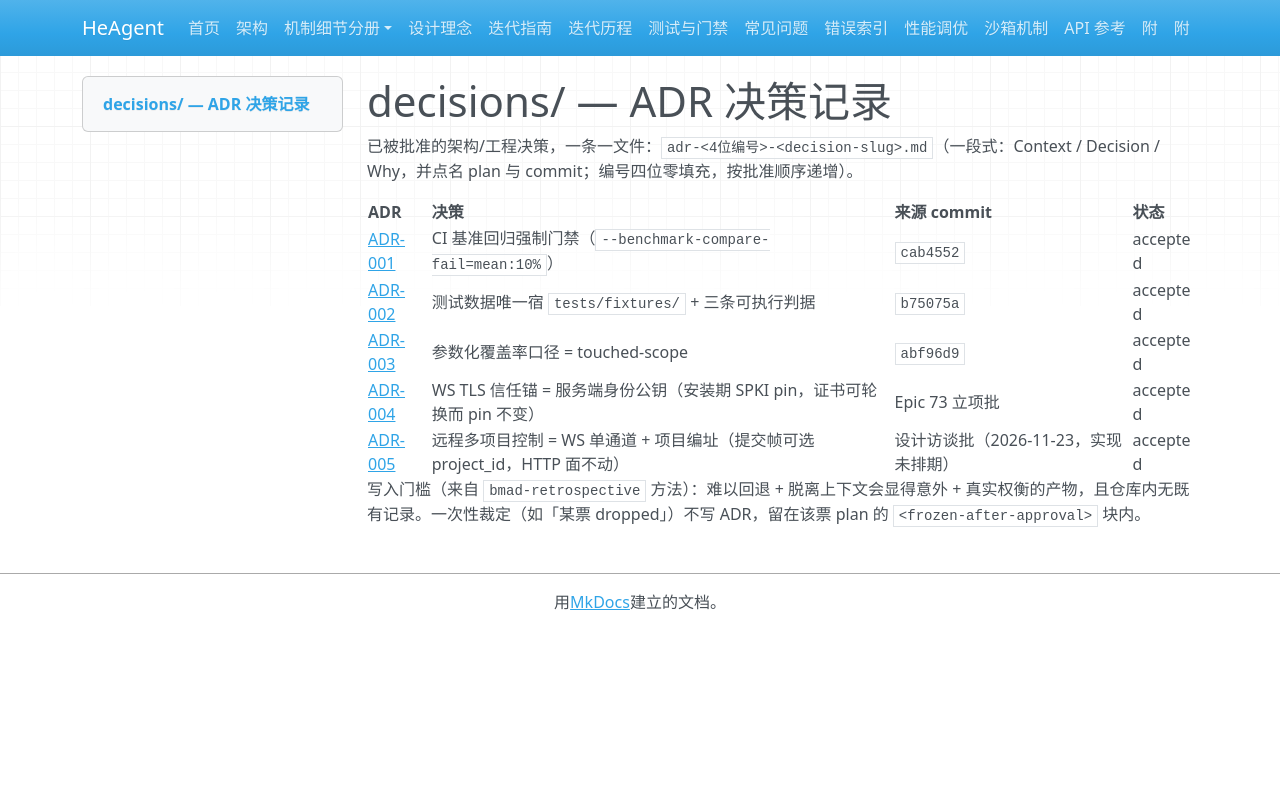

repository: zsutxz/HeAgent · page: decisions/index.html · generator: mkdocs

# decisions/ — ADR 决策记录

已被批准的架构/工程决策，一条一文件：`adr-<4位编号>-<decision-slug>.md`（一段式：Context / Decision / Why，并点名 plan 与 commit；编号四位零填充，按批准顺序递增）。

| ADR | 决策 | 来源 commit | 状态 |
|-----|------|-------------|------|
| [ADR-001](adr-0001-benchmark-regression-gate.md) | CI 基准回归强制门禁（`--benchmark-compare-fail=mean:10%`） | `cab4552` | accepted |
| [ADR-002](adr-0002-test-data-single-home.md) | 测试数据唯一宿 `tests/fixtures/` + 三条可执行判据 | `b75075a` | accepted |
| [ADR-003](adr-0003-parametrize-coverage-scope.md) | 参数化覆盖率口径 = touched-scope | `abf96d9` | accepted |
| [ADR-004](adr-0004-ws-tls-install-time-trust.md) | WS TLS 信任锚 = 服务端身份公钥（安装期 SPKI pin，证书可轮换而 pin 不变） | Epic 73 立项批 | accepted |
| [ADR-005](adr-0005-ws-remote-project-channel.md) | 远程多项目控制 = WS 单通道 + 项目编址（提交帧可选 project_id，HTTP 面不动） | 设计访谈批（2026-11-23，实现未排期） | accepted |

写入门槛（来自 `bmad-retrospective` 方法）：难以回退 + 脱离上下文会显得意外 + 真实权衡的产物，且仓库内无既有记录。一次性裁定（如「某票 dropped」）不写 ADR，留在该票 plan 的 `<frozen-after-approval>` 块内。
